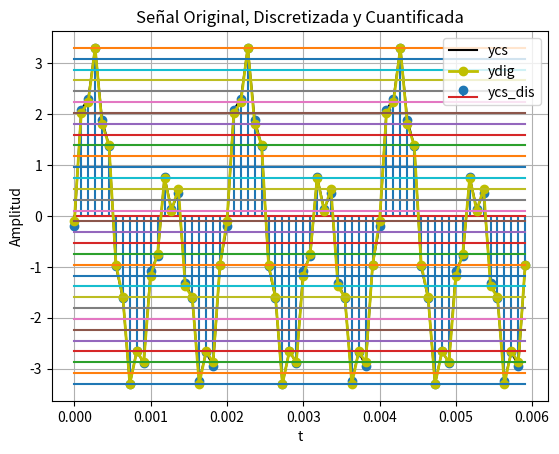

Python code for this plot: (Note: this script raises an exception after producing the figure.)
import numpy as np
import matplotlib.pyplot as plt

def x(t):
  return 0.3*np.cos(1000*np.pi*t-np.pi/4) + 0.6*np.sin(2000*np.pi*t) + 0.1*np.cos(11000*np.pi*t-np.pi)

fo = 5500
fs = (2)*fo
Ts = 1/fs
To = 1/500

# Define tv and y before using them
tv = np.arange(0, 3*To, Ts)  # Vector de tiempo
y = x(tv)

# Definir la función my_ceropen (cero y pendiente)
def my_ceropen(x, ymin=0, ymax=200):
  xmax = max(x)
  xmin = min(x)
  m = (ymax - ymin) / (xmax - xmin)
  c = ymin - m * xmin
  yv = m * x + c
  return yv

  #cero y pendiente
ycs = my_ceropen(y, ymin=-3.3,ymax=3.3)

#número de bits y vector de cuantización
nbits = 5
rmin = -3.3
rmax = 3.3
ve = np.linspace(rmin,rmax,2**nbits) # (rmax-rmin)/(2^#bits - 1) -> si se quiere incluir rmin y rmax
from scipy.spatial.distance import cdist
# Función de cuantización
def my_cuantizador(yn, vq):
  dn = cdist(yn.reshape(-1, 1), vq.reshape(-1, 1))
  ind = np.argmin(dn)
  return vq[ind]

# Cuantizar la señal
yq = np.zeros_like(ycs)
for i in range(len(ycs)):
  yq[i] = my_cuantizador(ycs[i], ve)

# Graficar
plt.plot(tv, ycs, c='black', label='ycs') # Señal original
plt.stem(tv, ycs, label='ycs_dis') # Señal discretizada
plt.plot(tv, yq, c='y', marker='o', label='ydig', linewidth=2)  # Señal cuantificada
# Mostrar niveles de cuantificación
for v in ve:
  plt.plot(tv,v*np.ones(len(tv)))
plt.legend()
plt.grid()
plt.xlabel('t')
plt.ylabel('Amplitud')
plt.title('Señal Original, Discretizada y Cuantificada')
plt.show()



# cargar sistema
FILEID = "1J9rhh0wWHZSBd8XmWGt1ZpCsMDuoUFmm"
!wget --load-cookies /tmp/cookies.txt "https://docs.google.com/uc?export=download&confirm=$(wget --quiet --save-cookies /tmp/cookies.txt --keep-session-cookies --no-check-certificate 'https://docs.google.com/uc?export=download&id='$FILEID -O- | sed -rn 's/.*confirm=([0-9A-Za-z_]+).*/\1\n/p')&id="$FILEID -O P1_model.zip && rm -rf /tmp/cookies.txt
!unzip -o P1_model.zip
!dir

import numpy as np
import matplotlib.pyplot as plt
import joblib
from P1_model import system_
from scipy.signal import firwin, freqz, lfilter, filtfilt

#sistema pregunta 2
my_system = system_.My_System()
my_system.create_()
fs = my_system.fs #frecuencia de muestreo
t = np.arange(-0.01, 0.02, 1/fs)  # Tiempo
signal_u = np.heaviside(t,1) # función heaviside
y_u = my_system.predict(signal_u)


# Visualización de las señales
fig, axs = plt.subplots(2,1)
axs[0].stem(t, signal_u, label='Señal de entrada')
axs[0].set_xlabel('Tiempo (s)')
axs[0].set_ylabel('Amplitud')
axs[0].legend()
axs[0].grid()
axs[1].stem(t,y_u, label='Señal salida')
axs[1].set_xlabel('Tiempo (s)')
axs[1].set_ylabel('Amplitud')
axs[1].legend()
axs[1].grid()
plt.tight_layout()
plt.show()

y_ax = my_system.predict(signal_u) + my_system.predict(5 * signal_u)  # Se suman señales para comprobar superposición
signal_k = np.heaviside(t - 0.01, 1)  # Se traslada la entrada para ver si traslada la salida
y_k = my_system.predict(signal_k)

# Verificar si el sistema es lineal
y_ax_pred = my_system.predict(signal_u + 5 * signal_u)  # Salida esperada para la suma de señales
lineal = np.allclose(y_ax, y_ax_pred)  # Verificar si y_ax coincide con y_ax_pred

# Graficar los resultados
fig, axs = plt.subplots(2, 1)
axs[0].stem(t, y_ax, label='Propiedad de superposición')
axs[0].set_xlabel('Tiempo (s)')
axs[0].set_ylabel('Amplitud')
axs[0].legend()
axs[0].grid()
axs[1].stem(t, y_k, label='Propiedad de traslación')
axs[1].set_xlabel('Tiempo (s)')
axs[1].set_ylabel('Amplitud')
axs[1].legend()
axs[1].grid()
plt.tight_layout()
plt.show()

# Imprimir resultado de linealidad
print(f"¿Es lineal (cumple superposición)? {'Sí' if lineal else 'No'}")


# Verificar invariancia en el tiempo
signal_k = np.heaviside(t - 0.01, 1)  # Señal Heaviside desplazada en el tiempo
y_k = my_system.predict(signal_k)  # Salida del sistema para la señal desplazada
y_expected = np.roll(my_system.predict(signal_u), int(0.01 * fs))  # Salida esperada desplazada

# Comparar salida real vs salida esperada para determinar invariancia
invariante = np.allclose(y_k, y_expected)  # True si coinciden

# Graficar los resultados
fig, axs = plt.subplots(2, 1)
axs[0].stem(t, my_system.predict(signal_u), label='Salida original (no desplazada)')
axs[0].set_xlabel('Tiempo (s)')
axs[0].set_ylabel('Amplitud')
axs[0].legend()
axs[0].grid()
axs[1].stem(t, y_k, label='Salida desplazada (real)')
axs[1].plot(t, y_expected, '--', label='Salida desplazada (esperada)', color='r')  # Línea discontinua para comparación
axs[1].set_xlabel('Tiempo (s)')
axs[1].set_ylabel('Amplitud')
axs[1].legend()
axs[1].grid()
plt.tight_layout()
plt.show()

# Imprimir resultado de invariancia
print(f"¿Es invariante en el tiempo? {'Sí' if invariante else 'No'}")


# Calcular la respuesta al impulso
delta = np.zeros_like(t)  # Crear una señal delta (impulso unitario)
idx_zero = np.argmin(np.abs(t))  # Encontrar el índice más cercano a t=0
delta[idx_zero] = 1  # Colocar el impulso en el tiempo cero
h = my_system.predict(delta)  # Obtener la respuesta al impulso del sistema

# Graficar la respuesta al impulso
plt.figure(figsize=(8, 5))
plt.stem(t, h, label='Respuesta al impulso h[n]')
plt.xlabel('Tiempo (s)')
plt.ylabel('Amplitud')
plt.title('Respuesta al Impulso del Sistema')
plt.legend()
plt.grid()
plt.tight_layout()
plt.show()


# Definir la señal de entrada x[n]
n = np.arange(len(t))  # Define n as an array of time indices
x_n = np.sin(100 * np.pi * n / fs) + np.sin(600 * np.pi * n / fs)  # La señal x[n] = sin(100πn) + sin(600πn)

# Realizar la convolución
y_convolucion = np.convolve(x_n, h, mode='same')  # 'same' para obtener la salida con el mismo tamaño que x[n]

# Graficar los resultados
plt.figure(figsize=(8, 5))
plt.plot(t, y_convolucion, label='Salida de la convolución')
plt.xlabel('Tiempo (s)')
plt.ylabel('Amplitud')
plt.title('Salida del Sistema utilizando Convolución')
plt.legend()
plt.grid()
plt.tight_layout()
plt.show()
